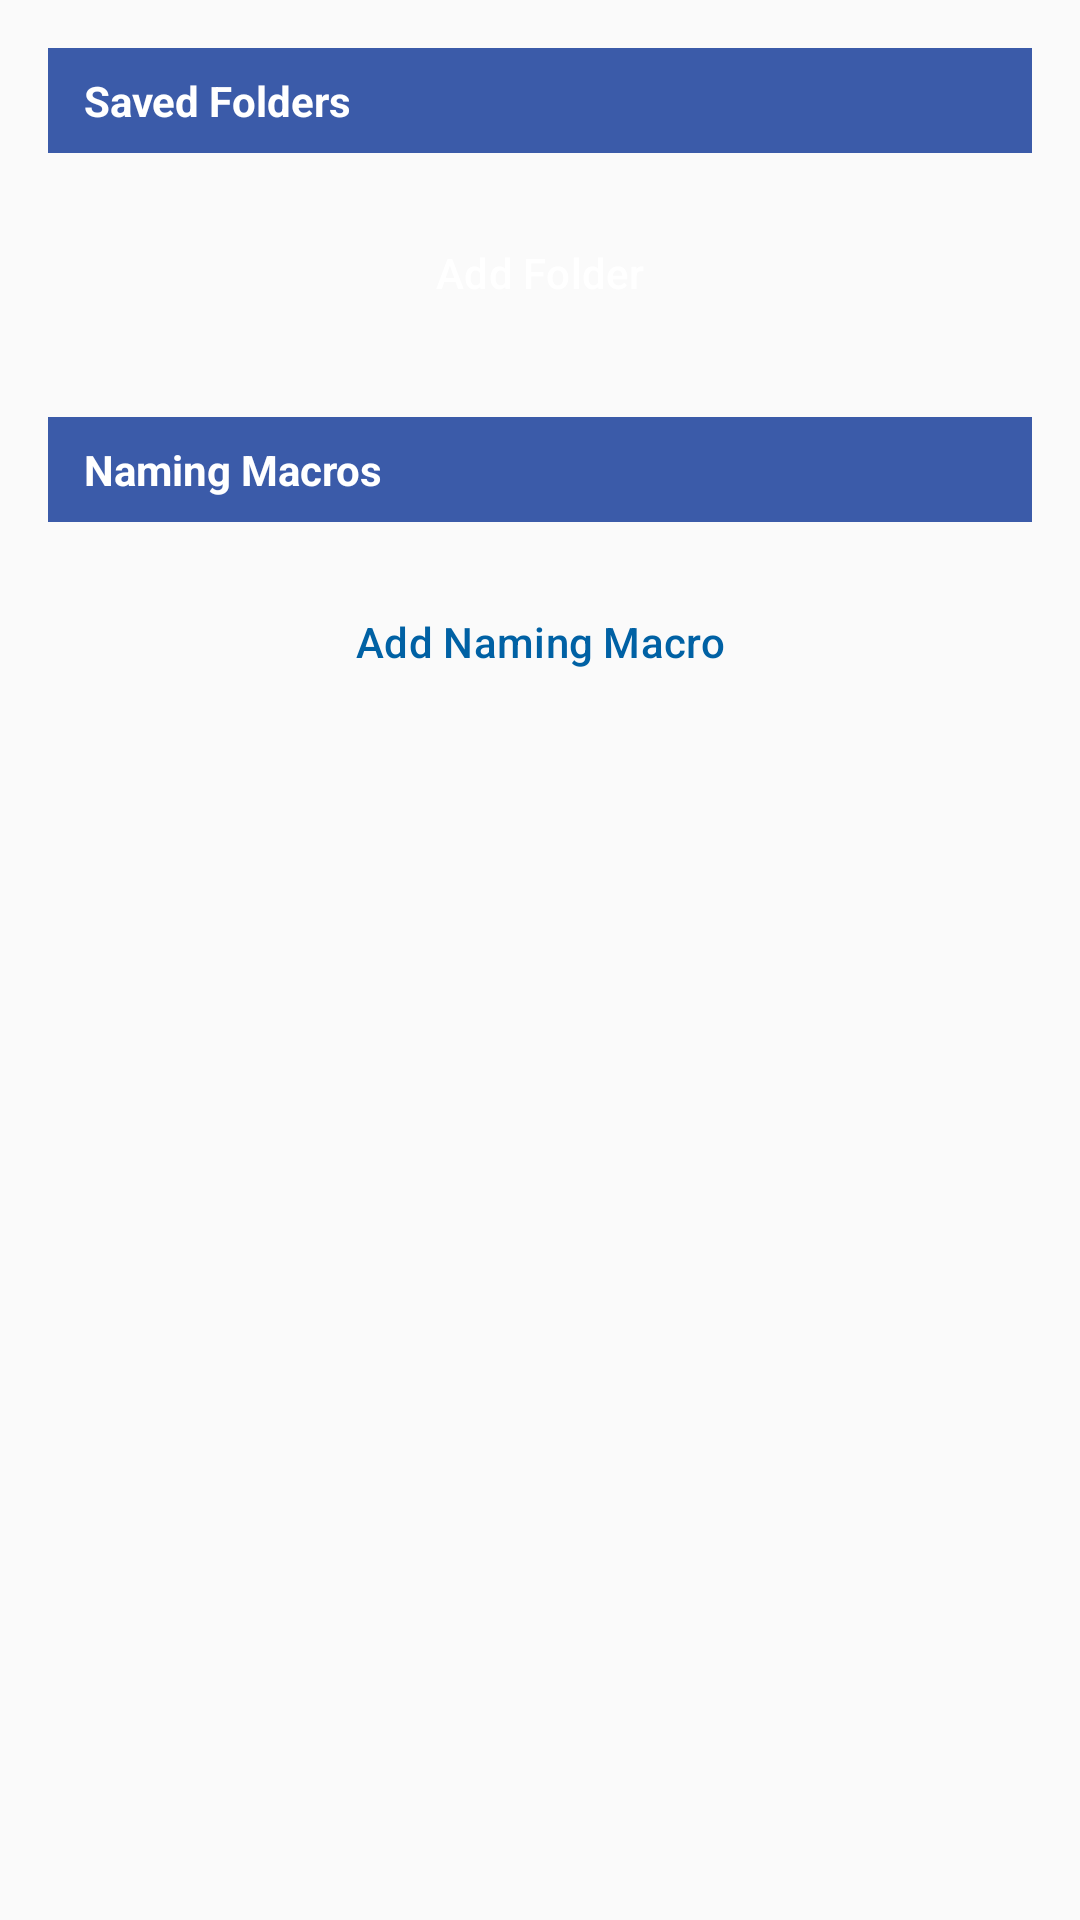

This screen was rendered from an Android layout file. Write that file and the resources it references.
<!-- AndroidManifest.xml: application theme Theme.ClipInBox -->
<!-- res/layout/fragment_storage_paths.xml -->
<?xml version="1.0" encoding="utf-8"?>
<androidx.core.widget.NestedScrollView xmlns:android="http://schemas.android.com/apk/res/android"
    xmlns:app="http://schemas.android.com/apk/res-auto"
    android:layout_width="match_parent"
    android:layout_height="match_parent"
    android:background="@color/gray_surface">

    <LinearLayout
        android:layout_width="match_parent"
        android:layout_height="wrap_content"
        android:orientation="vertical"
        android:padding="16dp">

        
        <TextView
            android:layout_width="match_parent"
            android:layout_height="wrap_content"
            android:layout_marginBottom="8dp"
            android:background="@color/section_header_bg"
            android:paddingStart="12dp"
            android:paddingTop="8dp"
            android:paddingEnd="12dp"
            android:paddingBottom="8dp"
            android:text="Saved Folders"
            android:textColor="@color/color_white"
            android:textSize="14sp"
            android:textStyle="bold" />

        <androidx.recyclerview.widget.RecyclerView
            android:id="@+id/rv_paths"
            android:layout_width="match_parent"
            android:layout_height="wrap_content"
            android:layout_marginBottom="8dp"
            android:nestedScrollingEnabled="false" />

        <Button
            android:id="@+id/btn_add_path"
            style="@style/Widget.Material3.Button"
            android:layout_width="match_parent"
            android:layout_height="wrap_content"
            android:layout_marginBottom="24dp"
            android:backgroundTint="@color/cta_button"
            android:text="@string/storage_add_folder"
            android:textColor="@color/color_white" />

        
        <TextView
            android:layout_width="match_parent"
            android:layout_height="wrap_content"
            android:layout_marginBottom="8dp"
            android:background="@color/section_header_bg"
            android:paddingStart="12dp"
            android:paddingTop="8dp"
            android:paddingEnd="12dp"
            android:paddingBottom="8dp"
            android:text="Naming Macros"
            android:textColor="@color/color_white"
            android:textSize="14sp"
            android:textStyle="bold" />

        <androidx.recyclerview.widget.RecyclerView
            android:id="@+id/rv_macros"
            android:layout_width="match_parent"
            android:layout_height="wrap_content"
            android:layout_marginBottom="8dp"
            android:nestedScrollingEnabled="false" />

        <Button
            android:id="@+id/btn_add_macro"
            style="@style/Widget.Material3.Button.OutlinedButton"
            android:layout_width="match_parent"
            android:layout_height="wrap_content"
            android:text="@string/storage_add_macro"
            android:textColor="@color/primary"
            app:strokeColor="@color/periwinkle" />

    </LinearLayout>

</androidx.core.widget.NestedScrollView>
<!-- resources referenced by this layout -->
<resources>
  <color name="color_white">#FFFFFFFF</color>
  <color name="cta_button">#FF0284C7</color>
  <color name="gray_surface">#FFFAFAFA</color>
  <color name="periwinkle">#FFDCD6F7</color>
  <color name="primary">#FF0061A4</color>
  <color name="section_header_bg">#FF3B5BA9</color>
  <string name="storage_add_folder">Add Folder</string>
  <string name="storage_add_macro">Add Naming Macro</string>
  <style name="Theme.ClipInBox" parent="Theme.Material3.DayNight.NoActionBar">
          <item name="colorPrimary">@color/cta_button</item>
          <item name="colorOnPrimary">@color/color_white</item>
          <item name="colorPrimaryContainer">@color/gray_surface_container</item>
          <item name="colorOnPrimaryContainer">@color/gray_on_surface</item>
          <item name="android:windowBackground">@color/gray_surface</item>
          <item name="colorSurface">@color/gray_surface</item>
          <item name="colorOnSurface">@color/gray_on_surface</item>
          <item name="colorOnSurfaceVariant">@color/gray_on_surface_variant</item>
          <item name="colorOutline">@color/gray_outline</item>
          <item name="colorOutlineVariant">@color/gray_outline_variant</item>
      </style>
  <color name="gray_surface_container">#FFF0F0F4</color>
  <color name="gray_on_surface">#FF1A1C1E</color>
  <color name="gray_on_surface_variant">#FF414750</color>
  <color name="gray_outline">#FF74777F</color>
  <color name="gray_outline_variant">#FFC4C6CF</color>
</resources>
